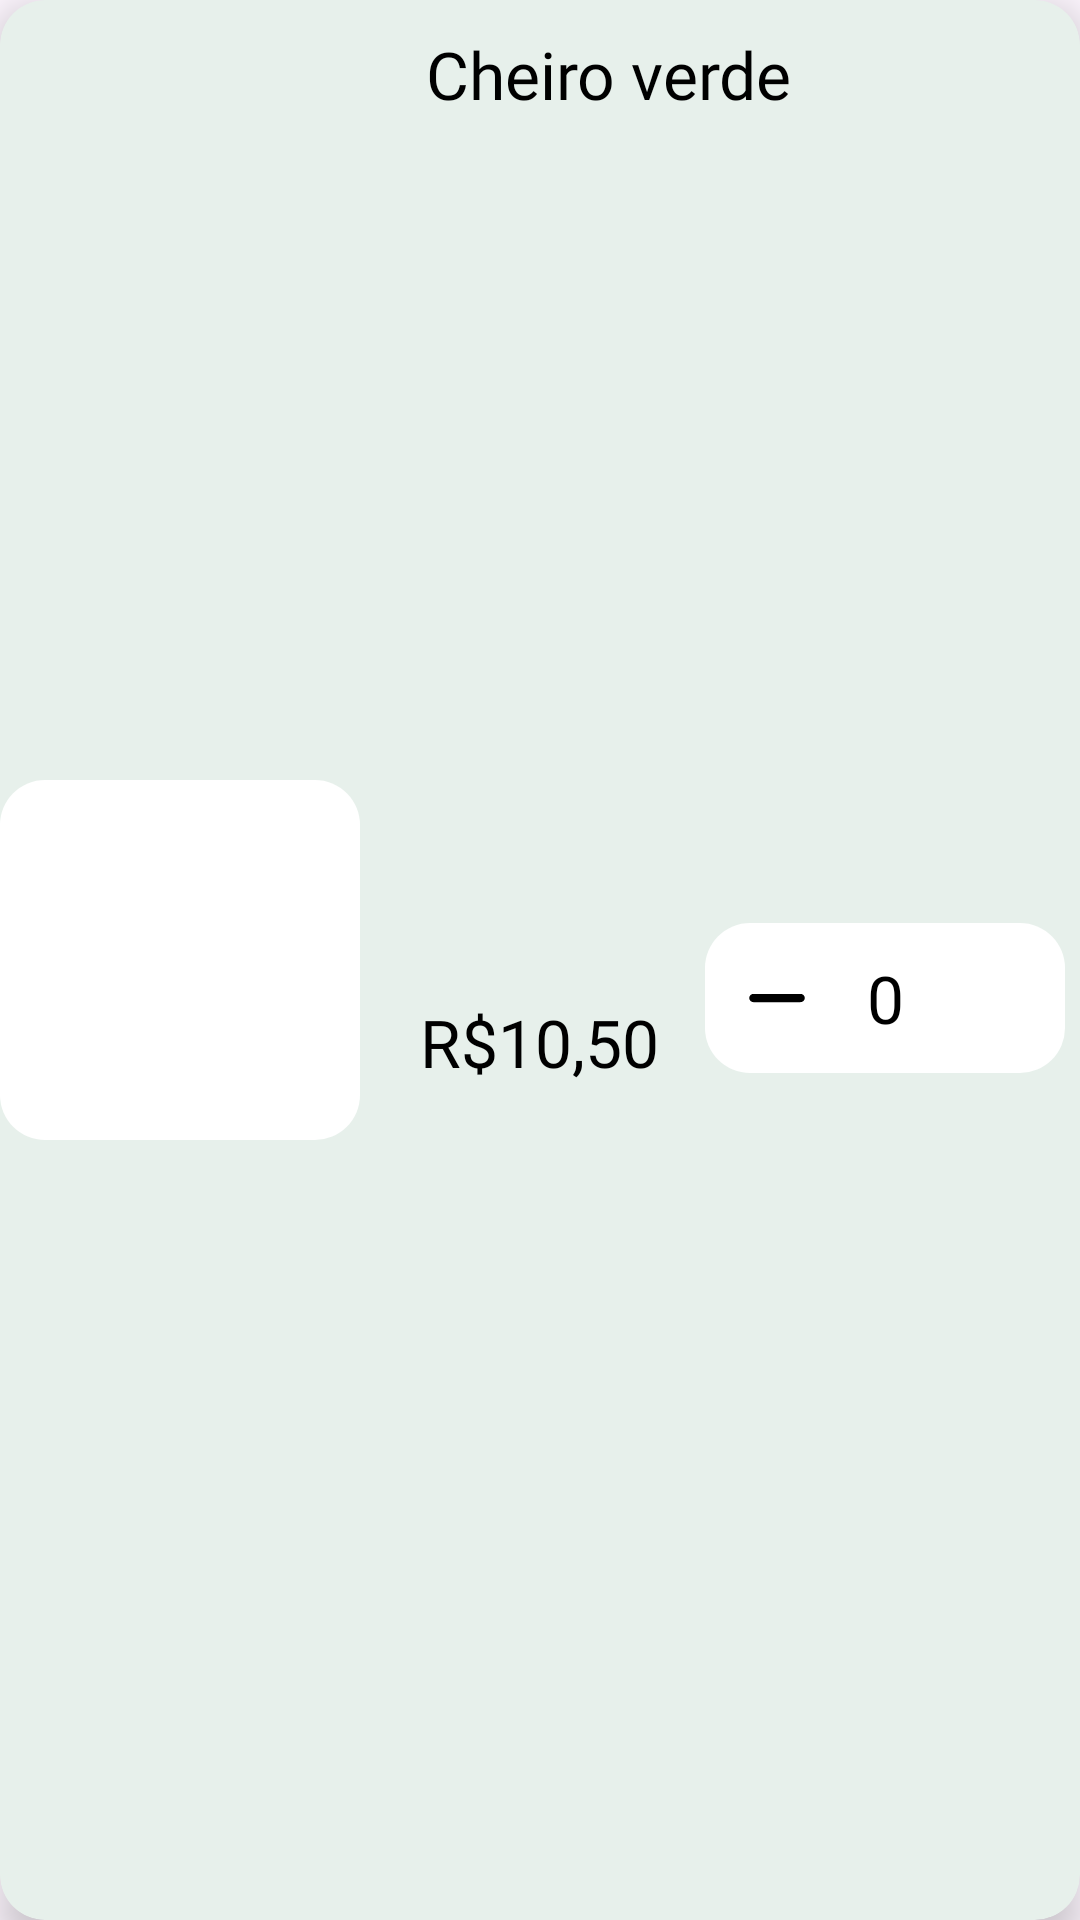

Produce the Android XML layout that renders to this screen, including the resource entries it uses.
<!-- AndroidManifest.xml: application theme Theme.Agroconnect -->
<!-- res/layout/produto_carrinho.xml -->
<?xml version="1.0" encoding="utf-8"?>
<androidx.cardview.widget.CardView xmlns:android="http://schemas.android.com/apk/res/android"
    xmlns:tools="http://schemas.android.com/tools"
    android:layout_width="match_parent"
    android:layout_height="wrap_content"
    xmlns:app="http://schemas.android.com/apk/res-auto"
    app:cardBackgroundColor="@color/fundo_cinza_claro"
    app:cardElevation="8dp"
    app:cardCornerRadius="15dp"
    android:layout_marginTop="5dp"
    android:layout_marginHorizontal="5dp"
    android:layout_marginBottom="10dp"
    tools:context="com.constate.agroconnect.ui.fragments.navegacao.HomeFragment">

    <androidx.constraintlayout.widget.ConstraintLayout
        android:layout_width="match_parent"
        android:layout_height="match_parent"
        android:orientation="horizontal"
        android:gravity="center_horizontal">

        <ImageView
            android:id="@+id/imgViewProdutoCarrinho"
            android:layout_width="120dp"
            android:layout_height="120dp"
            android:background="@drawable/container_componentes"
            android:contentDescription="foto produto"
            android:scaleType="centerInside"
            app:layout_constraintBottom_toBottomOf="parent"
            app:layout_constraintStart_toStartOf="parent"
            app:layout_constraintTop_toTopOf="parent" />

        <TextView
            android:id="@+id/txtNomeProdutoCarrinho"
            android:layout_width="wrap_content"
            android:layout_height="wrap_content"
            android:text="Cheiro verde"
            android:textColor="@color/edit_texto"
            android:textSize="22sp"
            android:fontFamily="@font/poppins_medium"
            android:layout_marginStart="20dp"
            android:layout_marginTop="10dp"
            app:layout_constraintEnd_toEndOf="parent"
            app:layout_constraintHorizontal_bias="0.021"
            app:layout_constraintStart_toEndOf="@+id/imgViewProdutoCarrinho"
            app:layout_constraintTop_toTopOf="parent" />

        <TextView
            android:id="@+id/txtPrecoCarrinho"
            android:layout_width="wrap_content"
            android:layout_height="wrap_content"
            android:text="R$10,50"
            android:textColor="@color/edit_texto"
            android:textSize="22sp"
            android:fontFamily="@font/poppins_medium"
            android:layout_marginTop="15dp"
            android:layout_marginStart="20dp"
            app:layout_constraintBottom_toBottomOf="parent"
            app:layout_constraintStart_toEndOf="@+id/imgViewProdutoCarrinho"
            app:layout_constraintTop_toBottomOf="@+id/txtNomeProdutoCarrinho" />

        <View
            android:id="@+id/viewContagem"
            android:layout_width="120dp"
            android:layout_height="50dp"
            android:background="@drawable/container_componentes"
            android:backgroundTint="@color/caixa_texto"
            android:layout_marginTop="25dp"
            android:layout_marginEnd="5dp"
            app:layout_constraintBottom_toBottomOf="parent"
            app:layout_constraintEnd_toEndOf="parent"
            app:layout_constraintTop_toTopOf="parent" />

        
        <ImageButton
            android:id="@+id/buttonDiminuir"
            android:layout_width="48dp"
            android:layout_height="48dp"
            android:background="@android:color/transparent"
            android:contentDescription="Diminuir quantidade"
            android:src="@drawable/ic_menos"
            app:layout_constraintBottom_toBottomOf="@+id/viewContagem"
            app:layout_constraintStart_toStartOf="@+id/viewContagem"
            app:layout_constraintTop_toTopOf="@+id/viewContagem" />

        <ImageButton
            android:id="@+id/buttonAumentar"
            android:layout_width="48dp"
            android:layout_height="48dp"
            android:background="@android:color/transparent"
            android:contentDescription="Aumentar quantidade"
            android:src="@drawable/ic_mais"
            app:layout_constraintBottom_toBottomOf="@+id/viewContagem"
            app:layout_constraintEnd_toEndOf="@+id/viewContagem"
            app:layout_constraintTop_toTopOf="@+id/viewContagem" />

        
        <TextView
            android:id="@+id/txtQuantidadeProdutoCarrinho"
            android:layout_width="wrap_content"
            android:layout_height="wrap_content"
            android:text="0"
            android:textColor="@color/black"
            android:textSize="22sp"
            android:fontFamily="@font/poppins_medium"
            app:layout_constraintBottom_toBottomOf="@+id/viewContagem"
            app:layout_constraintEnd_toStartOf="@+id/buttonAumentar"
            app:layout_constraintStart_toEndOf="@+id/buttonDiminuir"
            app:layout_constraintTop_toTopOf="@+id/viewContagem" />


    </androidx.constraintlayout.widget.ConstraintLayout>
</androidx.cardview.widget.CardView>
<!-- resources referenced by this layout -->
<resources>
  <color name="black">#FF000000</color>
  <color name="caixa_texto">#FFFFFFFF</color>
  <color name="edit_texto">#FF000000</color>
  <color name="fundo_cinza_claro">#E7F0EB</color>
  <!-- drawable container_componentes (drawable) -->
  <?xml version="1.0" encoding="utf-8"?>
  <shape xmlns:android="http://schemas.android.com/apk/res/android">
      <solid android:color="@color/caixa_texto"/>
      <corners android:radius="15dp"/>
  </shape>
  <!-- drawable ic_menos (drawable) -->
  <vector xmlns:android="http://schemas.android.com/apk/res/android"
      android:width="28dp"
      android:height="28dp"
      android:viewportWidth="28"
      android:viewportHeight="28">
    <path
        android:strokeWidth="1"
        android:pathData="M5.25,14C5.25,13.517 5.642,13.125 6.125,13.125H21.875C22.358,13.125 22.75,13.517 22.75,14C22.75,14.483 22.358,14.875 21.875,14.875H6.125C5.642,14.875 5.25,14.483 5.25,14Z"
        android:strokeLineJoin="round"
        android:fillColor="#000000"
        android:fillType="evenOdd"
        android:strokeColor="#000000"
        android:strokeLineCap="round"/>
  </vector>
  <style name="Theme.Agroconnect" parent="Base.Theme.Agroconnect" />
  <style name="Base.Theme.Agroconnect" parent="Theme.Material3.DayNight.NoActionBar">
          
          
          <item name="colorPrimary">@color/verde_claro</item>
  
      </style>
  <color name="verde_claro">#5AAF3F</color>
</resources>
